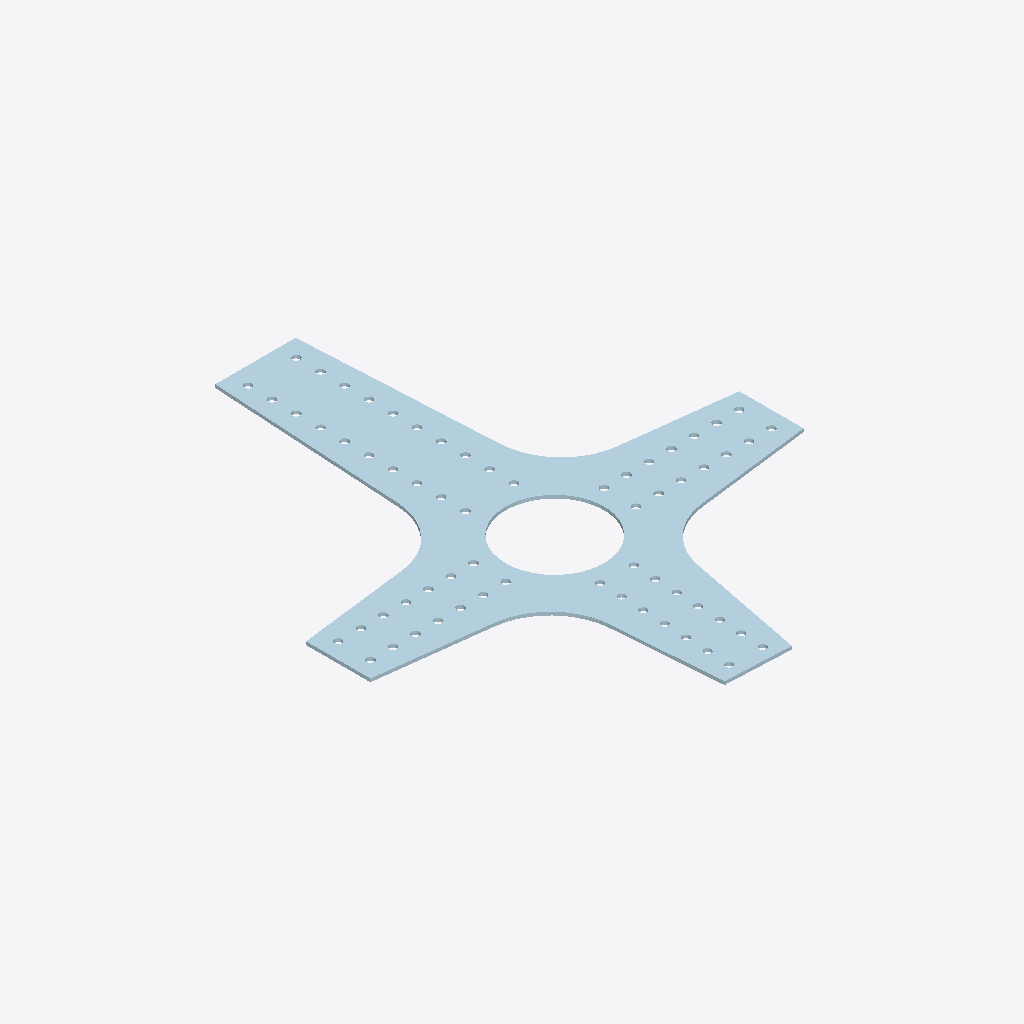
Isometric view of an IFC building model (IFC-SPF (STEP), schema IFC2X3, length unit millimetre), seen from the south-west, elements coloured by IFC class: 1 plate (pale blue).
Extent 1.3 m × 1.6 m × 0.0 m (x, y, z). Storeys (1): Undefined at 0.00 m. Elements (1): 1 IfcPlate.

HEADER;
FILE_DESCRIPTION(('ViewDefinition[AISC_Steel_Detailing]','Option [BaseQuantities:Off]','Option [GridExport:On]','Option [Assemblies:Off]','Option [Bolts:On]','Option [Rebars:On]','Option [PourObjects:Off]','Option [Welds:On]','Option [SurfaceTreatments:On]','Option [LocationBy:0]','Option [ViewColors:Off]','Option [SectionedSpine:Off]','[2 more]'),'2;1');
FILE_NAME('1140_Qty_1.ifc','2026-05-16T11:52:57',('GIOVANNIPC\\gcorrea'),('Structural Designer'),'IFC Database version: Work','Tekla Structures 2020 Service Pack 5, IFC Export','');
FILE_SCHEMA(('IFC2X3'));
ENDSEC;
DATA;
#37=IFCPROJECT('2G7ZFDNE16yBDU14FA92Me',#5,'Proyecto',$,$,$,$,(#11),#36);
#39=IFCSITE('2xvEzEinjBTea80yOTcujY',#5,'Obra',$,$,#38,$,$,.ELEMENT.,$,$,$,$,$);
#41=IFCBUILDING('2lFvJ_Q6PDMvu4DsFIaHoy',#5,'Undefined',$,$,#40,$,$,.ELEMENT.,$,$,$);
#43=IFCBUILDINGSTOREY('29hdEUCErFze9E_VIAceOd',#5,'Undefined',$,$,#42,$,$,.ELEMENT.,0.0);
#106=IFCPLATE('1Laz621bLESR5dfTDzA5t7',#44,'PLATE','PL10*1354','PL10*1354',#48,#105,'ID5593d182-0655-4e71-b167-a5d37d285dc7');
ENDSEC;
